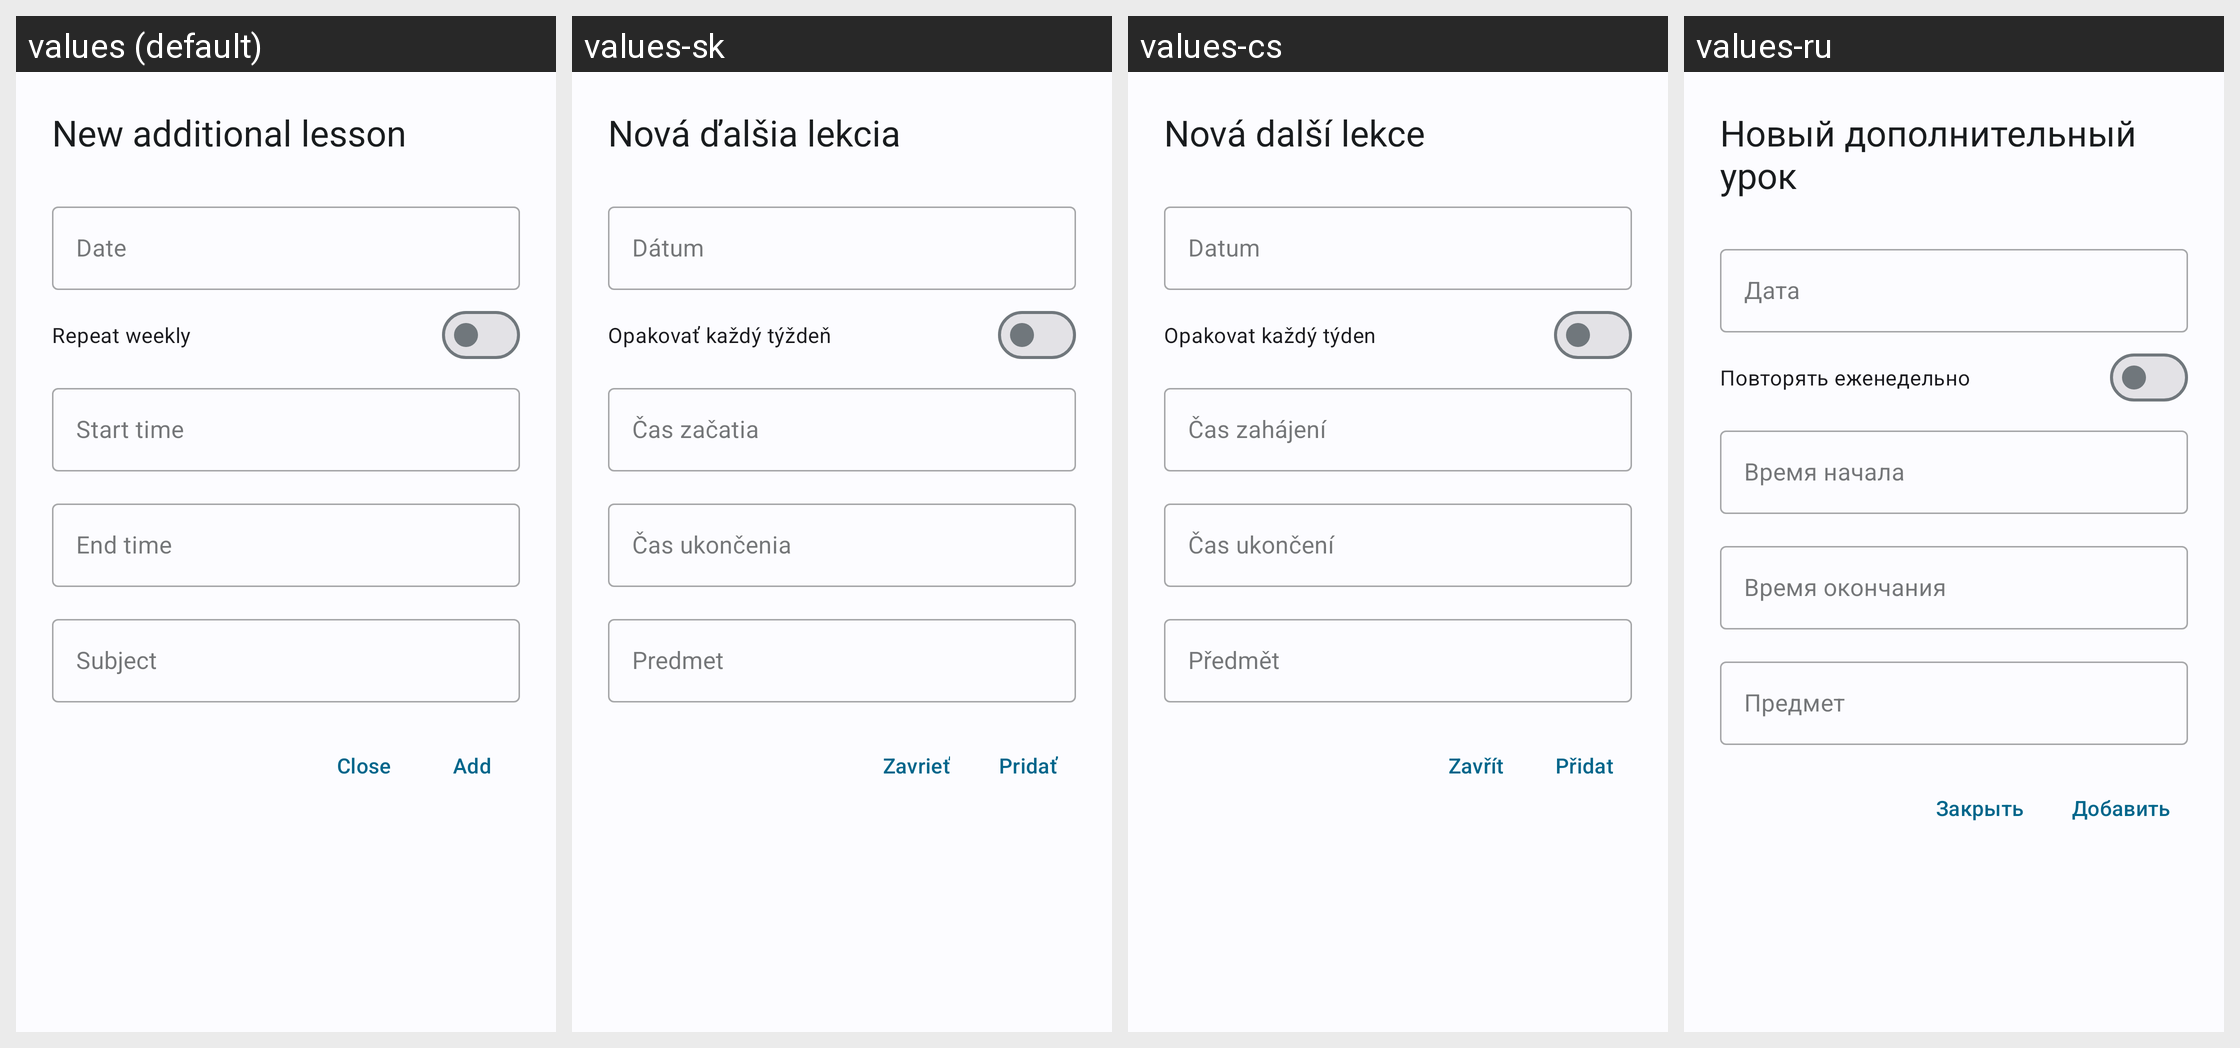

Locale-by-locale string values for the Android screen shown in this grid:
Android screen res/layout/dialog_additional_add.xml rendered under 4 locales, left to right: values (default), values-sk, values-cs, values-ru. Device: Nexus 5 (rendered at 1080×1920; each locale shown at half size, 540×960, under a caption strip naming it); theme WulkanowyTheme.
Other locales in the repository, not shown: values-cs-rCZ, values-da-rDK, values-de, values-es-rES, values-it-rIT, values-lt, values-lt-rLT, values-lv-rLV, values-pl, values-ru-rRU, values-sk-rSK, values-uk.
Strings drawn on this screen, with the default value and each locale's value (text and hints the layout hard-codes, and strings that could not be matched under every locale, appear in the picture but are not listed):

additional_lessons_add_title
  values: New additional lesson
  values-sk: Nová ďalšia lekcia
  values-cs: Nová další lekce
  values-ru: Новый дополнительный урок

all_date
  values: Date
  values-sk: Dátum
  values-cs: Datum
  values-ru: Дата

additional_lessons_repeat
  values: Repeat weekly
  values-sk: Opakovať každý týždeň
  values-cs: Opakovat každý týden
  values-ru: Повторять еженедельно

additional_lessons_start
  values: Start time
  values-sk: Čas začatia
  values-cs: Čas zahájení
  values-ru: Время начала

additional_lessons_end
  values: End time
  values-sk: Čas ukončenia
  values-cs: Čas ukončení
  values-ru: Время окончания

all_subject
  values: Subject
  values-sk: Predmet
  values-cs: Předmět
  values-ru: Предмет

all_close
  values: Close
  values-sk: Zavrieť
  values-cs: Zavřít
  values-ru: Закрыть

all_add
  values: Add
  values-sk: Pridať
  values-cs: Přidat
  values-ru: Добавить
